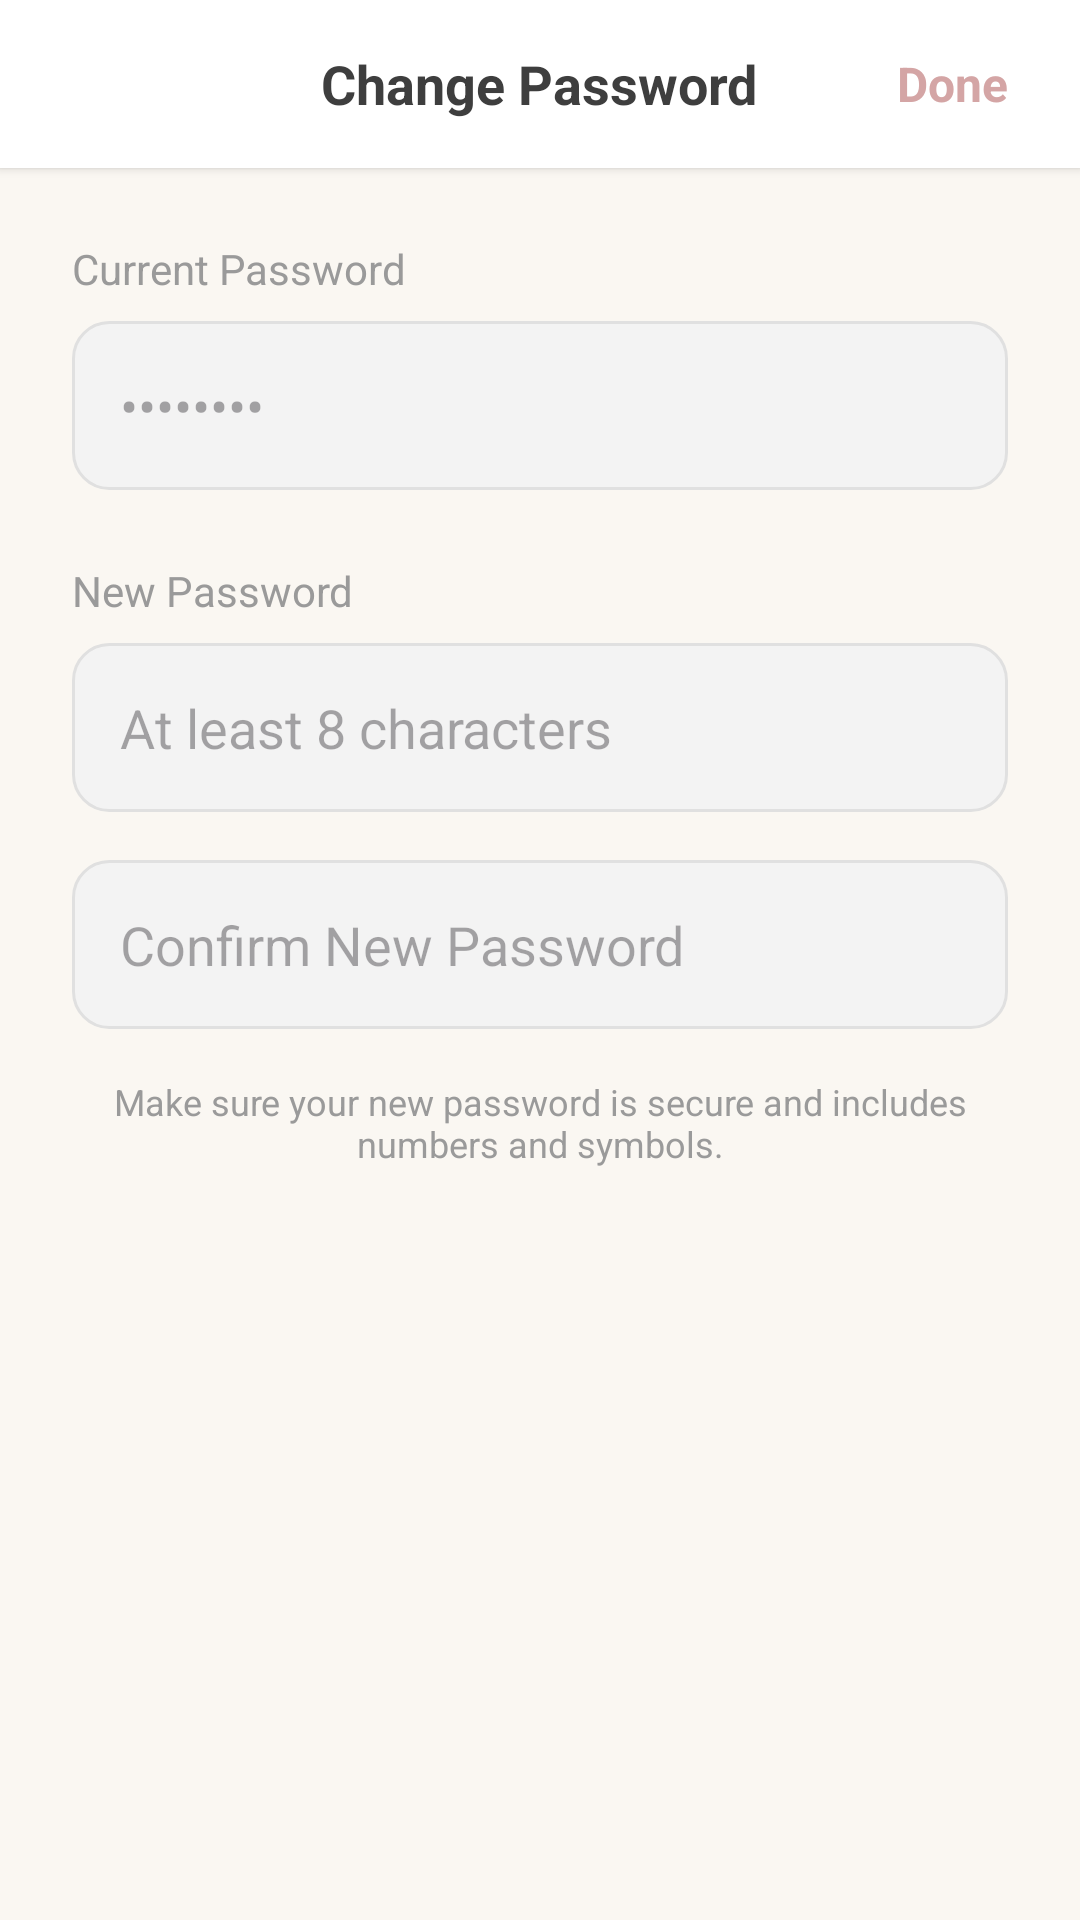

Here is an Android app screen rendered from its layout file. Give the layout XML and the strings, colors and styles it references.
<!-- AndroidManifest.xml: application theme Theme.ManicureAR -->
<!-- res/layout/activity_change_password.xml -->
<?xml version="1.0" encoding="utf-8"?>
<LinearLayout xmlns:android="http://schemas.android.com/apk/res/android"
    xmlns:app="http://schemas.android.com/apk/res-auto"
    android:layout_width="match_parent"
    android:layout_height="match_parent"
    android:orientation="vertical"
    android:background="@color/bg_light">

    <RelativeLayout
        android:layout_width="match_parent"
        android:layout_height="56dp"
        android:paddingHorizontal="16dp"
        android:background="@color/card_bg"
        android:elevation="2dp">

        <ImageButton
            android:id="@+id/btnBack"
            android:layout_width="40dp"
            android:layout_height="40dp"
            android:layout_centerVertical="true"
            android:background="?attr/selectableItemBackgroundBorderless"
            android:src="@drawable/ic_chevron_right"
            android:rotation="180"
            app:tint="@color/text_main" />

        <TextView
            android:layout_width="wrap_content"
            android:layout_height="wrap_content"
            android:layout_centerInParent="true"
            android:text="Change Password"
            android:textSize="18sp"
            android:textStyle="bold"
            android:textColor="@color/text_main" />

        <TextView
            android:id="@+id/btnDone"
            android:layout_width="wrap_content"
            android:layout_height="wrap_content"
            android:layout_alignParentEnd="true"
            android:layout_centerVertical="true"
            android:text="Done"
            android:textSize="16sp"
            android:textStyle="bold"
            android:textColor="@color/primary"
            android:padding="8dp"
            android:clickable="true"
            android:focusable="true" />
    </RelativeLayout>

    <ScrollView
        android:layout_width="match_parent"
        android:layout_height="match_parent">

        <LinearLayout
            android:layout_width="match_parent"
            android:layout_height="wrap_content"
            android:orientation="vertical"
            android:padding="24dp">

            <TextView
                android:layout_width="wrap_content"
                android:layout_height="wrap_content"
                android:text="Current Password"
                android:textSize="14sp"
                android:textColor="@color/text_hint"
                android:layout_marginBottom="8dp"/>

            <EditText
                android:id="@+id/etCurrentPassword"
                android:layout_width="match_parent"
                android:layout_height="wrap_content"
                android:background="@drawable/edit_text_rounded"
                android:padding="16dp"
                android:inputType="textPassword"
                android:hint="••••••••"
                android:layout_marginBottom="24dp"/>

            <TextView
                android:layout_width="wrap_content"
                android:layout_height="wrap_content"
                android:text="New Password"
                android:textSize="14sp"
                android:textColor="@color/text_hint"
                android:layout_marginBottom="8dp"/>

            <EditText
                android:id="@+id/etNewPassword"
                android:layout_width="match_parent"
                android:layout_height="wrap_content"
                android:background="@drawable/edit_text_rounded"
                android:padding="16dp"
                android:inputType="textPassword"
                android:hint="At least 8 characters"
                android:layout_marginBottom="16dp"/>

            <EditText
                android:id="@+id/etConfirmNewPassword"
                android:layout_width="match_parent"
                android:layout_height="wrap_content"
                android:background="@drawable/edit_text_rounded"
                android:padding="16dp"
                android:inputType="textPassword"
                android:hint="Confirm New Password" />

            <TextView
                android:layout_width="match_parent"
                android:layout_height="wrap_content"
                android:text="Make sure your new password is secure and includes numbers and symbols."
                android:textSize="12sp"
                android:textColor="@color/text_hint"
                android:layout_marginTop="16dp"
                android:gravity="center"/>

        </LinearLayout>
    </ScrollView>
</LinearLayout>
<!-- resources referenced by this layout -->
<resources>
  <color name="bg_light">#FAF7F2</color>
  <color name="card_bg">#FFFFFF</color>
  <color name="primary">#D4A5A5</color>
  <color name="text_hint">#9A9A9A</color>
  <color name="text_main">#3E3E3E</color>
  <!-- drawable edit_text_rounded (drawable) -->
  <?xml version="1.0" encoding="utf-8"?>
  <shape xmlns:android="http://schemas.android.com/apk/res/android">
      <solid android:color="#F3F3F3"/>
      <corners android:radius="12dp"/>
      <stroke android:width="1dp" android:color="#E0E0E0"/>
  </shape>
  <style name="Theme.ManicureAR" parent="Base.Theme.ManicureAR" />
  <style name="Base.Theme.ManicureAR" parent="Theme.Material3.DayNight.NoActionBar">
          
          
      </style>
</resources>
